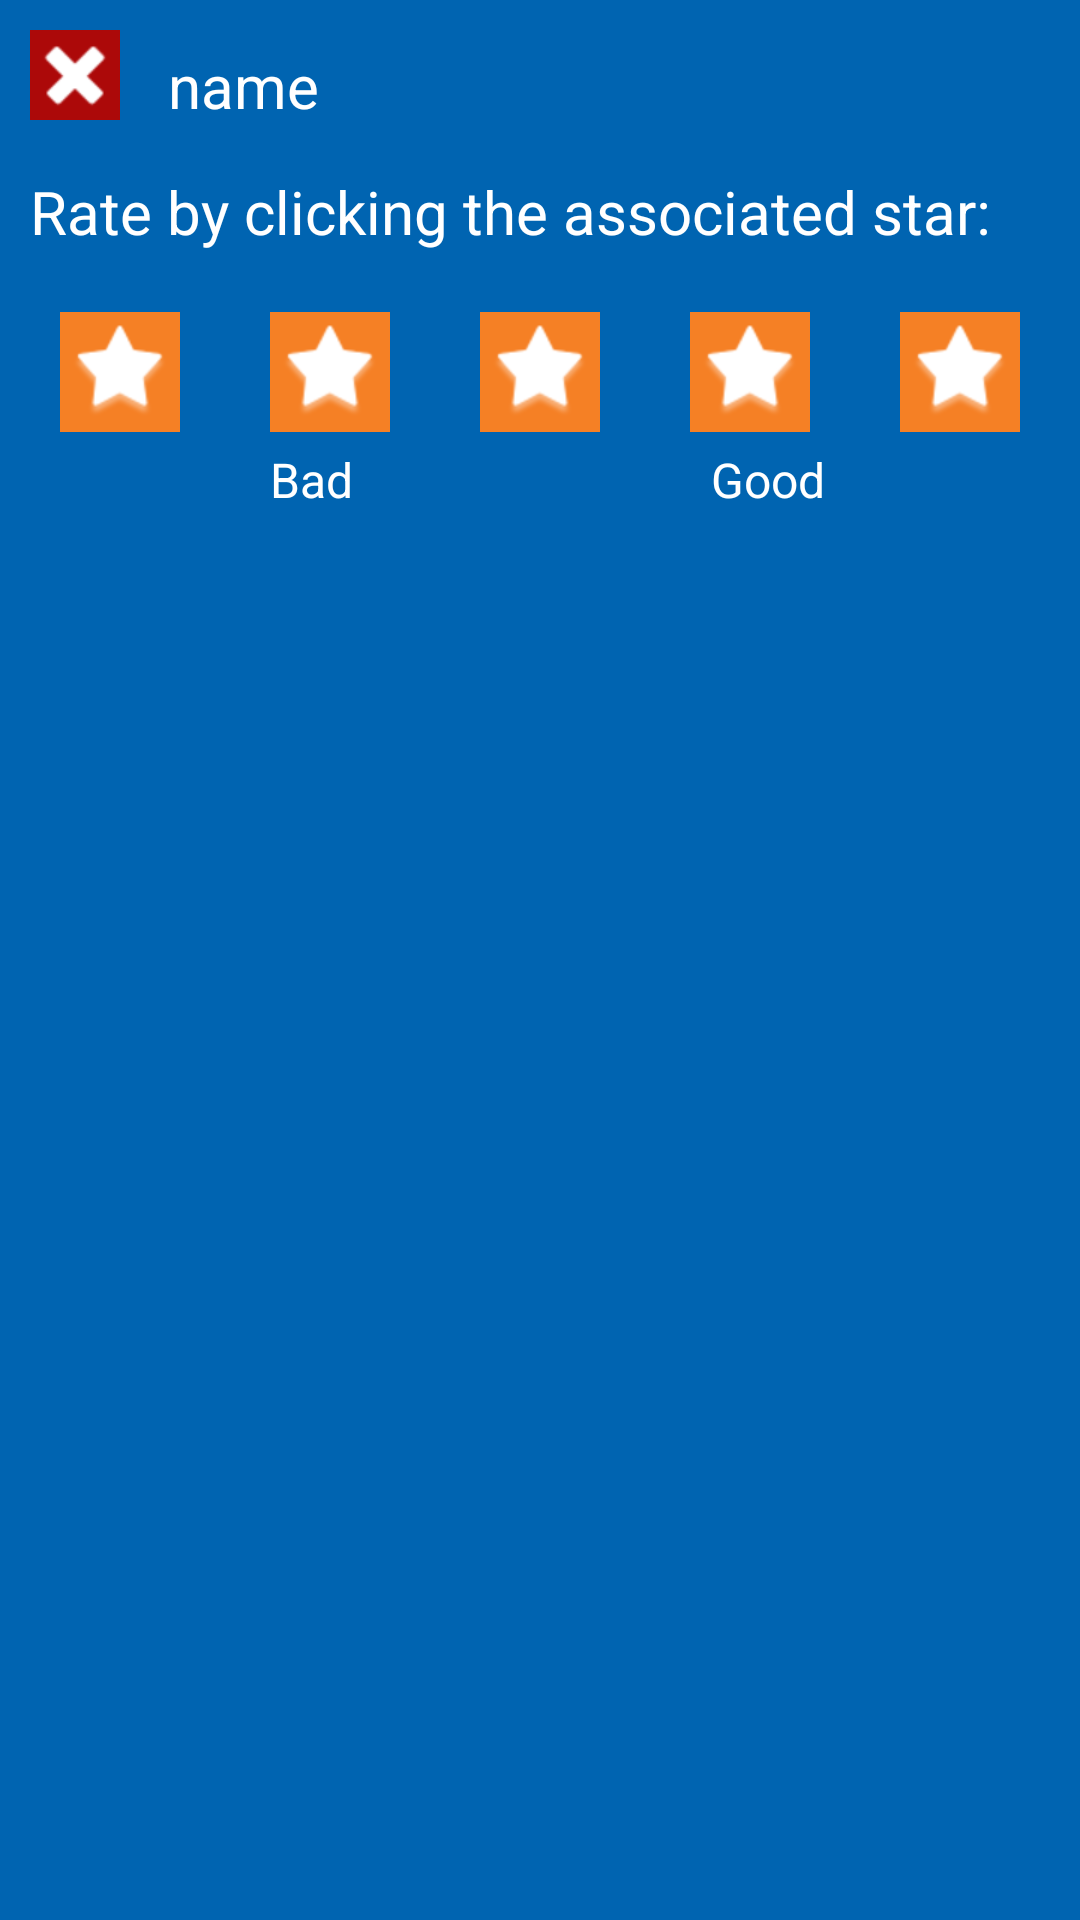

The Android layout XML behind this screen, and the referenced resources:
<!-- AndroidManifest.xml: application theme Theme.CSE3310Project -->
<!-- res/layout/ratingtutorpopup.xml -->
<?xml version="1.0" encoding="utf-8"?>
<androidx.constraintlayout.widget.ConstraintLayout xmlns:android="http://schemas.android.com/apk/res/android"
    xmlns:app="http://schemas.android.com/apk/res-auto"
    xmlns:tools="http://schemas.android.com/tools"
    android:layout_width="match_parent"
    android:layout_height="230dp"
    android:background="@color/UTA_BLUE">

    <TextView
        android:id="@+id/RateTitle"
        android:layout_width="340dp"
        android:layout_height="wrap_content"
        android:layout_marginTop="15dp"
        android:padding="0dp"
        android:text="Rate by clicking the associated star:"
        android:textColor="#FFFFFF"
        android:textSize="20sp"
        app:layout_constraintEnd_toEndOf="parent"
        app:layout_constraintHorizontal_bias="0.492"
        app:layout_constraintStart_toStartOf="parent"
        app:layout_constraintTop_toBottomOf="@+id/name" />

    <TextView
        android:id="@+id/name"
        android:layout_width="wrap_content"
        android:layout_height="wrap_content"
        android:layout_marginStart="16dp"
        android:layout_marginTop="15dp"
        android:layout_marginEnd="20dp"
        android:padding="0dp"
        android:text="name"
        android:textColor="#FFFFFF"
        android:textSize="20sp"
        app:layout_constraintStart_toEndOf="@+id/exit"
        app:layout_constraintTop_toTopOf="parent" />

    <ImageButton
        android:id="@+id/r1"
        android:layout_width="40dp"
        android:layout_height="40dp"
        android:layout_marginStart="10dp"
        android:layout_marginTop="20dp"
        android:layout_marginEnd="10dp"
        android:padding="0dp"
        android:background="@color/UTA_ORANGE"
        app:layout_constraintEnd_toStartOf="@+id/r2"
        app:layout_constraintStart_toStartOf="parent"
        app:layout_constraintTop_toBottomOf="@+id/RateTitle"
        app:srcCompat="@android:drawable/star_big_on"
        app:tint="#FFFFFF" />

    <ImageButton
        android:id="@+id/r2"
        android:layout_width="40dp"
        android:layout_height="40dp"
        android:layout_marginStart="10dp"
        android:layout_marginTop="20dp"
        android:layout_marginEnd="10dp"
        android:padding="0dp"
        android:background="@color/UTA_ORANGE"
        app:layout_constraintEnd_toStartOf="@+id/r3"
        app:layout_constraintStart_toEndOf="@+id/r1"
        app:layout_constraintTop_toBottomOf="@+id/RateTitle"
        app:srcCompat="@android:drawable/star_big_on"
        app:tint="#FFFFFF" />

    <ImageButton
        android:id="@+id/r3"
        android:layout_width="40dp"
        android:layout_height="40dp"
        android:layout_marginStart="10dp"
        android:layout_marginTop="20dp"
        android:layout_marginEnd="10dp"
        android:background="@color/UTA_ORANGE"
        app:layout_constraintEnd_toStartOf="@+id/r4"
        app:layout_constraintStart_toEndOf="@+id/r2"
        app:layout_constraintTop_toBottomOf="@+id/RateTitle"
        app:srcCompat="@android:drawable/star_big_on"
        app:tint="#FFFFFF" />

    <ImageButton
        android:id="@+id/r4"
        android:layout_width="40dp"
        android:layout_height="40dp"
        android:layout_marginStart="10dp"
        android:layout_marginTop="20dp"
        android:layout_marginEnd="10dp"
        android:padding="0dp"
        android:background="@color/UTA_ORANGE"
        app:layout_constraintEnd_toStartOf="@+id/r5"
        app:layout_constraintStart_toEndOf="@+id/r3"
        app:layout_constraintTop_toBottomOf="@+id/RateTitle"
        app:srcCompat="@android:drawable/star_big_on"
        app:tint="#FFFFFF" />

    <ImageButton
        android:id="@+id/r5"
        android:layout_width="40dp"
        android:layout_height="40dp"
        android:layout_marginStart="10dp"
        android:layout_marginTop="20dp"
        android:layout_marginEnd="10dp"
        android:padding="0dp"
        android:background="@color/UTA_ORANGE"
        app:layout_constraintEnd_toEndOf="parent"
        app:layout_constraintStart_toEndOf="@+id/r4"
        app:layout_constraintTop_toBottomOf="@+id/RateTitle"
        app:srcCompat="@android:drawable/star_big_on"
        app:tint="#FFFFFF" />

    <TextView
        android:id="@+id/worst"
        android:layout_width="wrap_content"
        android:layout_height="wrap_content"
        android:layout_marginStart="90dp"
        android:layout_marginTop="5dp"
        android:padding="0dp"
        android:text="Bad"
        android:textColor="#FFFFFF"
        android:textSize="16sp"
        app:layout_constraintStart_toStartOf="parent"
        app:layout_constraintTop_toBottomOf="@+id/r1" />

    <TextView
        android:id="@+id/best"
        android:layout_width="wrap_content"
        android:layout_height="wrap_content"
        android:layout_marginTop="5dp"
        android:layout_marginEnd="85dp"
        android:padding="0dp"
        android:text="Good"
        android:textColor="#FFFFFF"
        android:textSize="16sp"
        app:layout_constraintEnd_toEndOf="parent"
        app:layout_constraintTop_toBottomOf="@+id/r5" />

    <ImageButton
        android:id="@+id/exit"
        android:layout_width="30dp"
        android:layout_height="30dp"
        android:layout_marginStart="10dp"
        android:layout_marginTop="10dp"
        android:layout_marginEnd="20dp"
        android:padding="0dp"
        android:background="#AC0909"
        app:layout_constraintEnd_toStartOf="@+id/name"
        app:layout_constraintStart_toStartOf="parent"
        app:layout_constraintTop_toTopOf="parent"
        app:srcCompat="@android:drawable/ic_delete"
        app:tint="#FFFFFF" />

</androidx.constraintlayout.widget.ConstraintLayout>
<!-- resources referenced by this layout -->
<resources>
  <color name="UTA_BLUE">#0064B1</color>
  <color name="UTA_ORANGE">#F58025</color>
  <style name="Theme.CSE3310Project" parent="Theme.MaterialComponents.DayNight.NoActionBar">
          
          <item name="colorPrimary">@color/UTA_BLUE</item>
          <item name="colorPrimaryVariant">@color/UTA_BLUE</item>
          <item name="colorOnPrimary">@color/white</item>
          
          <item name="colorSecondary">@color/teal_200</item>
          <item name="colorSecondaryVariant">@color/teal_700</item>
          <item name="colorOnSecondary">@color/black</item>
          
          <item name="android:statusBarColor" tools:targetApi="l">@color/UTA_BLUE</item>
          
  
          
          
          <item name="android:editTextColor">@android:color/black</item>
          <item name="android:textColorHint">@android:color/black</item>
      </style>
  <color name="white">#FFFFFFFF</color>
  <color name="teal_200">#FF03DAC5</color>
  <color name="teal_700">#FF018786</color>
  <color name="black">#FF000000</color>
</resources>
